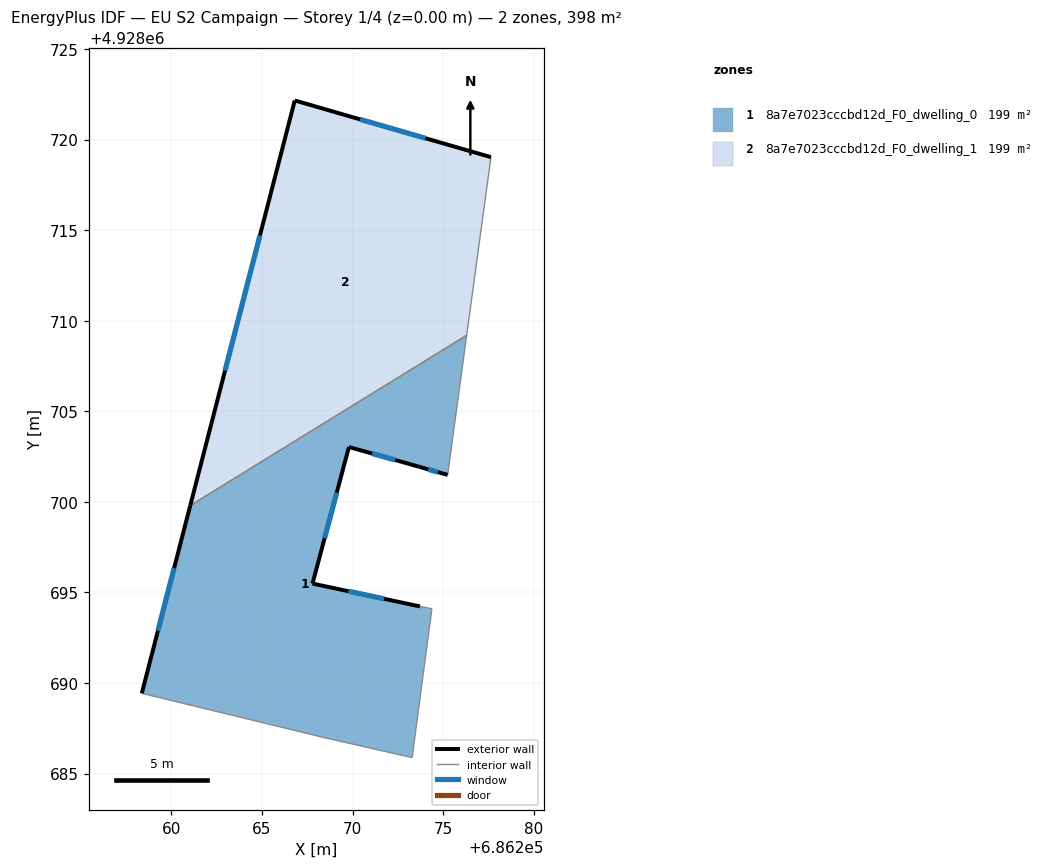
=== STOREY PLAN SPEC (per zone: floor XY polygon, exterior-wall plan segments, windows/doors) ===
zone 1: 8a7e7023cccbd12d_F0_dwelling_0  (198.9 m²)
  floor: (686273.29, 4928685.88) (686274.38, 4928694.11) (686273.72, 4928694.23) (686267.79, 4928695.49) (686269.80, 4928703.03) (686273.64, 4928701.95) (686275.25, 4928701.49) (686276.30, 4928709.20) (686261.04, 4928699.80) (686258.36, 4928689.43) (686268.47, 4928686.98)
  exterior wall: (686269.80, 4928703.03) – (686267.79, 4928695.49)  [7.8 m]
    window: (686269.13, 4928700.52) – (686268.46, 4928698.00)  [2.6 m²]
  exterior wall: (686267.79, 4928695.49) – (686273.72, 4928694.23)  [6.1 m]
    window: (686269.76, 4928695.07) – (686271.74, 4928694.65)  [2.0 m²]
  exterior wall: (686258.36, 4928689.43) – (686261.04, 4928699.80)  [10.7 m]
    window: (686259.26, 4928692.89) – (686260.15, 4928696.34)  [3.6 m²]
  exterior wall: (686275.25, 4928701.49) – (686273.64, 4928701.95)  [1.7 m]
    window: (686274.71, 4928701.64) – (686274.17, 4928701.80)  [0.6 m²]
  exterior wall: (686273.64, 4928701.95) – (686269.80, 4928703.03)  [4.0 m]
    window: (686272.36, 4928702.31) – (686271.08, 4928702.67)  [1.3 m²]
  interior walls: 6
zone 2: 8a7e7023cccbd12d_F0_dwelling_1  (198.9 m²)
  floor: (686276.30, 4928709.20) (686277.64, 4928719.03) (686266.81, 4928722.16) (686261.04, 4928699.80)
  exterior wall: (686266.81, 4928722.16) – (686277.64, 4928719.03)  [11.3 m]
    window: (686270.42, 4928721.12) – (686274.03, 4928720.07)  [3.8 m²]
  exterior wall: (686261.04, 4928699.80) – (686266.81, 4928722.16)  [23.1 m]
    window: (686262.96, 4928707.25) – (686264.88, 4928714.71)  [7.7 m²]
  interior walls: 2

=== DERIVED (storey summary) ===
Building: EU S2 Campaign
Storey: 1 of 4  (floor level z = 0.00 m)
Storey gross floor area: 397.7 m²
Zones on this storey: 2
  - 8a7e7023cccbd12d_F0_dwelling_0: floor 198.9 m²; exterior wall 30.2 m (90.7 m²); 5 window(s) 10.1 m²; WWR 11.1%
  - 8a7e7023cccbd12d_F0_dwelling_1: floor 198.9 m²; exterior wall 34.4 m (103.1 m²); 2 window(s) 11.5 m²; WWR 11.1%
Zone adjacency (shared interzone walls):
  - 8a7e7023cccbd12d_F0_dwelling_0 ↔ 8a7e7023cccbd12d_F0_dwelling_1